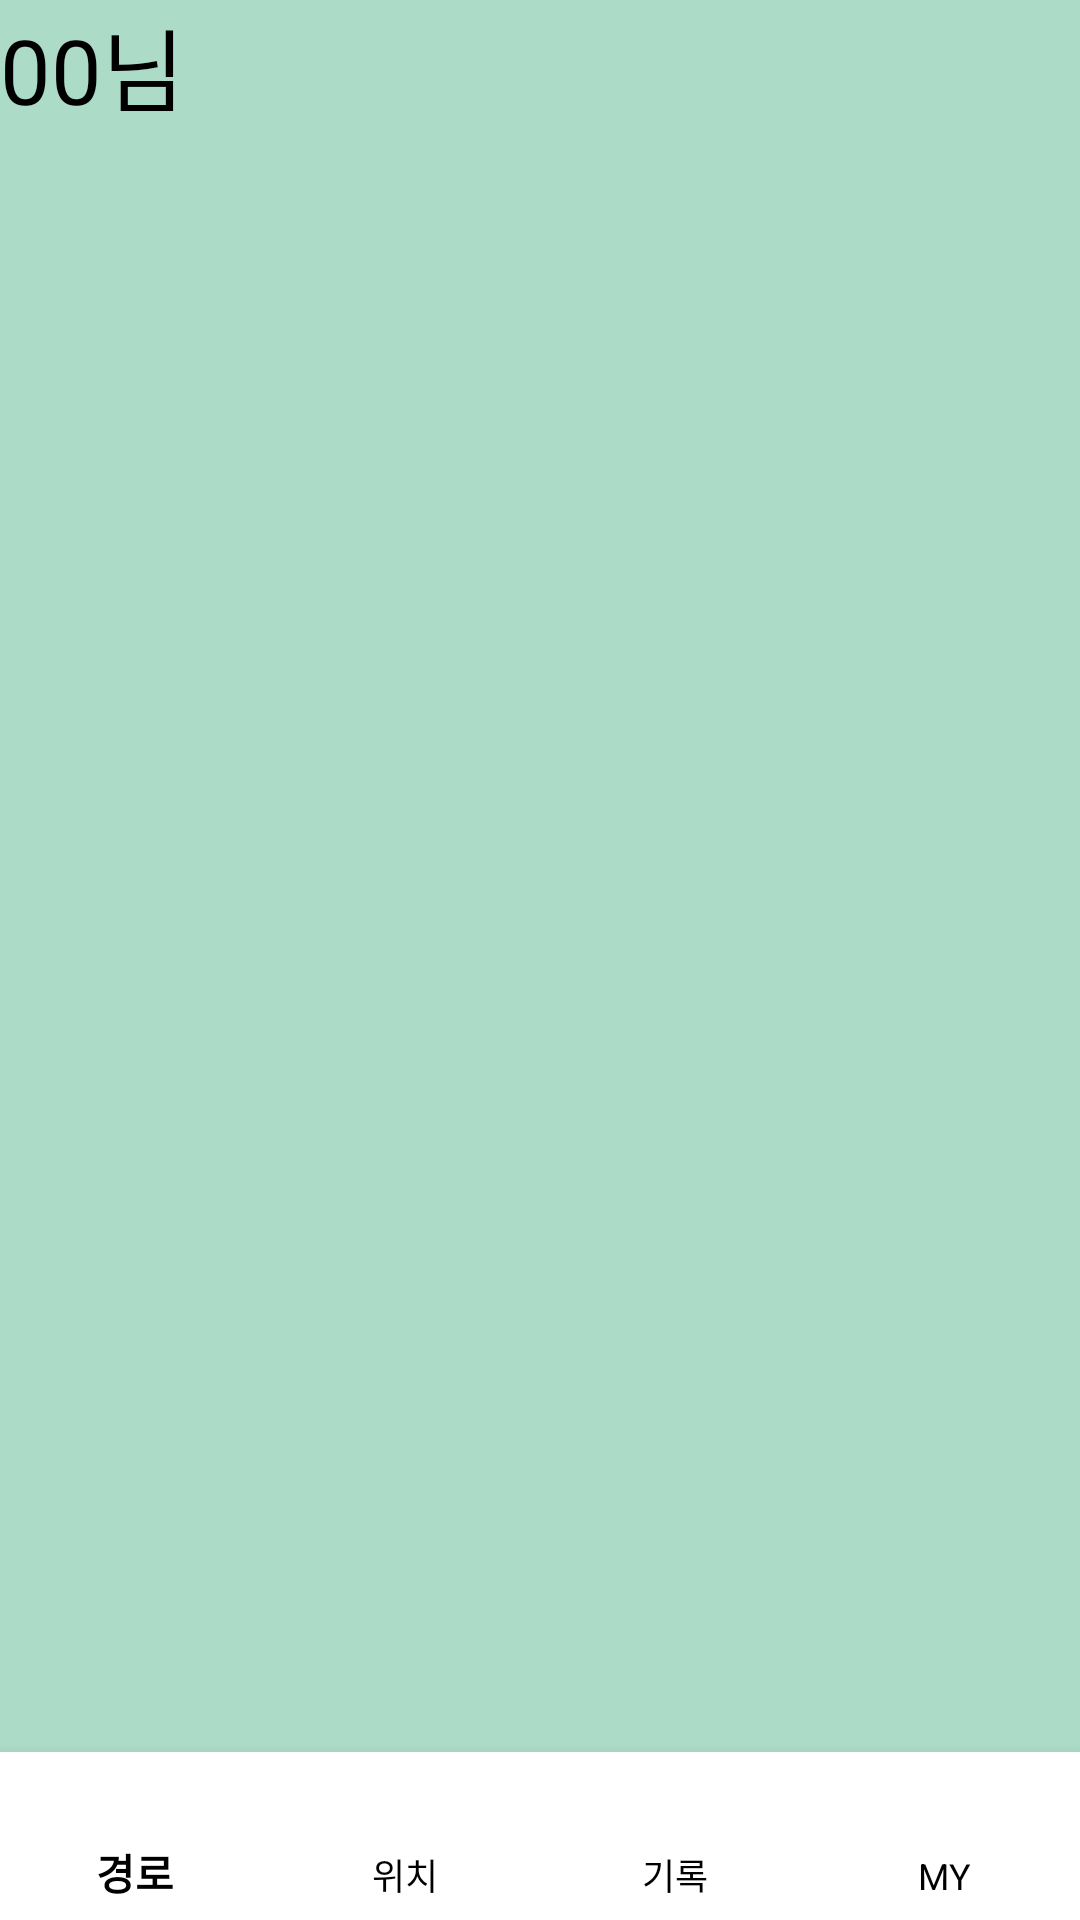

This screen was rendered from an Android layout file. Write that file and the resources it references.
<!-- AndroidManifest.xml: application theme Theme.Bico -->
<!-- res/layout/activity_my_bico.xml -->
<?xml version="1.0" encoding="utf-8"?>
<LinearLayout xmlns:android="http://schemas.android.com/apk/res/android"
    xmlns:app="http://schemas.android.com/apk/res-auto"
    xmlns:tools="http://schemas.android.com/tools"
    android:layout_width="match_parent"
    android:orientation="vertical"
    android:layout_height="match_parent"
    android:background="#ACDCC8"
    tools:context=".MyBicoActivity">


















    <TextView
        android:id="@+id/name"
        android:layout_width="match_parent"
        android:layout_height="0dp"
        android:layout_weight="1"
        android:textSize="30dp"
        android:text="00님"></TextView>

    <com.google.android.material.bottomnavigation.BottomNavigationView
        app:itemTextColor="@color/black"
        android:id="@+id/bottomNavi"
        android:background="#FFF"
        app:labelVisibilityMode="labeled"
        android:layout_width="match_parent"
        android:layout_height="wrap_content"
        android:layout_alignParentBottom="true"
        android:layout_gravity="bottom"
        app:menu="@menu/bottombar"></com.google.android.material.bottomnavigation.BottomNavigationView>
</LinearLayout>
<!-- resources referenced by this layout -->
<resources>
  <!-- drawable leaf: png bitmap (drawable, 11324 bytes) -->
  <style name="Theme.Bico" parent="Theme.AppCompat.Light.DarkActionBar">
          
          <item name="colorPrimary">#ACDCC8</item>
          <item name="android:textColor">@color/black</item>
          <item name="colorPrimaryVariant">@color/purple_700</item>
          <item name="colorOnPrimary">@color/white</item>
          
          <item name="colorSecondary">@color/teal_200</item>
          <item name="colorSecondaryVariant">@color/teal_700</item>
          <item name="colorOnSecondary">@color/white</item>
          
          <item name="android:statusBarColor" tools:targetApi="l">?attr/colorPrimaryVariant</item>
          
      </style>
  <!-- not gathered from this repository: default colours our renderer supplied (Android Studio template values) -->
  <color name="purple_700">#FF3700B3</color>
  <color name="teal_200">#FF03DAC5</color>
  <color name="teal_700">#FF018786</color>
  <color name="black">#FF000000</color>
  <color name="white">#FFFFFFFF</color>
</resources>
